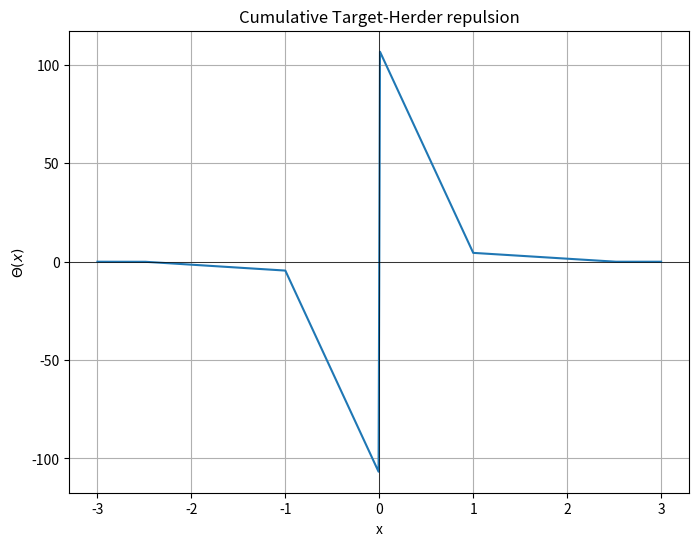

The script that saved this image:
import numpy as np
import matplotlib.pyplot as plt

def piecewise_function(x, k_T, k_rep, lambda_, sigma):
    abs_x = np.abs(x)
    if abs_x <= 1:
        return (k_T * (lambda_ - abs_x) + k_rep * (sigma - abs_x)) * np.sign(x)
    elif 1 < abs_x <= 2.5:
        return k_T * (lambda_ - abs_x) * np.sign(x)
    else:
        return 0

# Parameters
k_T = 3.0
k_rep = 100.0
lambda_ = 2.5
sigma = 1

# Create a range of x values
x_vals = np.linspace(-3, 3, 400)
y_vals = np.array([piecewise_function(x, k_T, k_rep, lambda_, sigma) for x in x_vals])

# Plot the function
plt.figure(figsize=(8, 6))
plt.plot(x_vals, y_vals, label=r'repulsion')
plt.axhline(0, color='black', linewidth=0.5)
plt.axvline(0, color='black', linewidth=0.5)
plt.title('Cumulative Target-Herder repulsion')
plt.xlabel('x')
plt.ylabel(r'$\Theta (x)$')
plt.grid(True)
plt.show()
